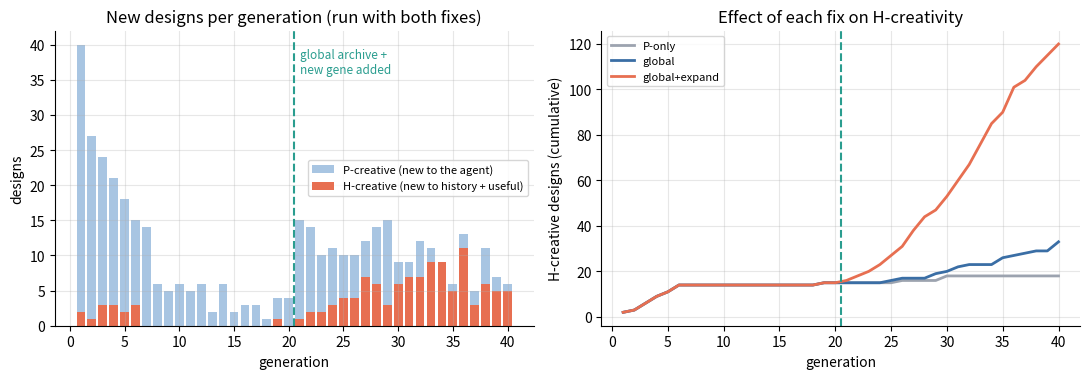
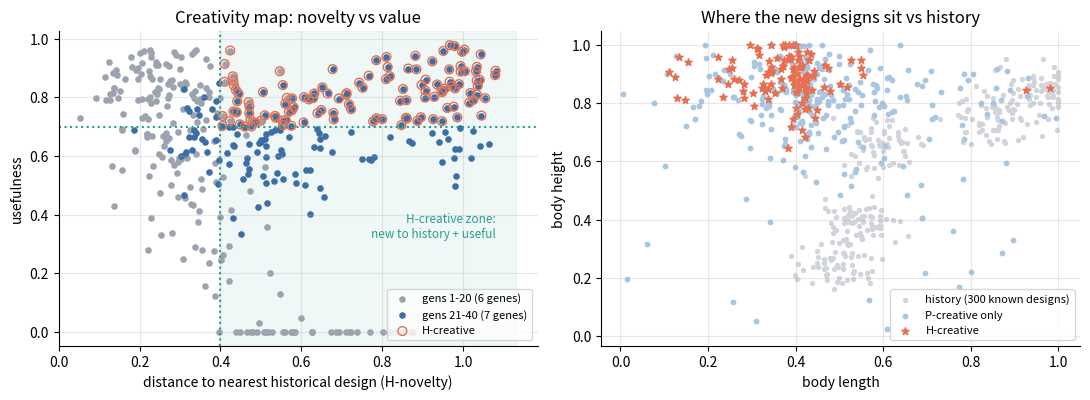

The script that saved these images, in order:
"""Q9 - P-creativity through an evolutionary algorithm, and the step up to H-creativity.

Designs are small vehicles (6 genes). P-creative = new to THIS agent (far from its own archive).
H-creative = new to HISTORY (far from 300 known designs) AND useful. Three runs compare the
plain P-creative EA with two fixes: a global archive and a conceptual-space expansion (new gene).
"""
import os

import matplotlib.pyplot as plt
import numpy as np

os.makedirs("images", exist_ok=True)
plt.rcParams.update({"figure.dpi": 130, "axes.spines.top": False, "axes.spines.right": False,
                     "axes.grid": True, "grid.alpha": 0.3, "font.size": 10})

GENES = ["length", "height", "wheel_size", "wheel_gap", "roof_slope", "colour"]
PROTOTYPES = np.array([  # sedan, SUV, truck, bus, sports car (all follow the "useful" rules)
    [0.55, 0.40, 0.24, 0.41, 0.45, 0.2], [0.60, 0.65, 0.33, 0.45, 0.30, 0.5],
    [0.85, 0.75, 0.36, 0.64, 0.20, 0.7], [0.95, 0.85, 0.40, 0.71, 0.10, 0.9],
    [0.50, 0.25, 0.19, 0.38, 0.55, 0.1]])
HISTORY = np.clip(np.repeat(PROTOTYPES, 60, axis=0)
                  + np.random.default_rng(1).normal(0, 0.05, (300, 6)), 0, 1)
TAU_P, TAU_H, MIN_USE, SWITCH = 0.12, 0.40, 0.70, 20


def usefulness(x: np.ndarray) -> np.ndarray:
    """Engineering rules: wheels near the ends, wheels sized to the body, roof not too steep."""
    err = (np.abs(x[:, 3] - 0.75 * x[:, 0]) + np.abs(x[:, 2] - (0.35 * x[:, 1] + 0.1))
           + np.maximum(0, x[:, 4] - 0.6))
    base = np.clip(1 - 2 * err, 0, 1)
    return base if x.shape[1] == 6 else 0.8 * base + 0.2 * x[:, 6]  # gene 7: smart IoT skin


def knn_distance(x: np.ndarray, archive: np.ndarray, k: int = 3) -> np.ndarray:
    if len(archive) == 0:
        return np.ones(len(x))
    d = np.sqrt(((x[:, None, :] - archive[None, :, :]) ** 2).sum(-1))
    return np.sort(d, axis=1)[:, :k].mean(axis=1)


def pad(a: np.ndarray, dims: int) -> np.ndarray:
    return np.hstack([a, np.zeros((len(a), dims - a.shape[1]))]) if a.shape[1] < dims else a


def evolve(fix: str, gens: int = 40, size: int = 40, seed: int = 9) -> dict:
    """fix: 'P-only', 'global' (global archive), 'global+expand' (+ new gene after SWITCH)."""
    rng = np.random.default_rng(seed)
    pop, own = rng.random((size, 6)), np.empty((0, 6))
    log = {"p_new": [], "h_new": [], "points": []}
    for g in range(1, gens + 1):
        if fix == "global+expand" and g == SWITCH + 1:  # transform the conceptual space
            pop = np.hstack([pop, rng.random((size, 1)) * 0.3])
            own = pad(own, 7)
        history, use = pad(HISTORY, pop.shape[1]), usefulness(pop)
        nov_h = knn_distance(pop, history, k=1)
        p_count = h_count = 0
        for i, x in enumerate(pop):  # count P- and H-creative designs of this generation
            if knn_distance(x[None], own, k=1)[0] > TAU_P:
                own, p_count = np.vstack([own, x]), p_count + 1
                is_h = nov_h[i] > TAU_H and use[i] > MIN_USE
                h_count += is_h
                log["points"].append((g, nov_h[i], use[i], x[0], x[1], is_h))
        log["p_new"].append(p_count)
        log["h_new"].append(h_count)
        fit = use + 0.5 * knn_distance(pop, own)  # P-creativity: novelty to own archive
        if fix != "P-only" and g > SWITCH:
            fit = use + 0.3 * knn_distance(pop, own) + 0.6 * nov_h  # global archive novelty
        elite = pop[np.argsort(-fit)[:2]]
        pairs = rng.integers(0, size, (size - 2, 2, 3))  # tournaments of 3
        parents = np.take_along_axis(pairs, fit[pairs].argmax(-1)[..., None], -1)[..., 0]
        alpha = rng.random((size - 2, 1))
        kids = alpha * pop[parents[:, 0]] + (1 - alpha) * pop[parents[:, 1]]  # blend crossover
        kids += rng.normal(0, 0.08, kids.shape) * (rng.random(kids.shape) < 0.3)  # mutation
        pop = np.clip(np.vstack([elite, kids]), 0, 1)
    return log


runs = {name: evolve(name) for name in ["P-only", "global", "global+expand"]}
main = runs["global+expand"]
print("Q9  P-creativity -> H-creativity with an evolutionary algorithm (vehicle designs)")
print(f"History archive: {len(HISTORY)} known designs | P-new: dist to own archive > {TAU_P} | "
      f"H-new: dist to history > {TAU_H} and usefulness > {MIN_USE}")
print("Run 'global+expand': generations 1-20 plain EA, from 21 global archive + new gene")
print(f"{'gens':>7} | {'P-creative':>10} | {'H-creative':>10} | share H")
for a in range(0, 40, 5):
    p, h = sum(main["p_new"][a:a + 5]), sum(main["h_new"][a:a + 5])
    print(f"{a + 1:>3}-{a + 5:<3} | {p:>10} | {h:>10} | {h / max(p, 1):6.1%}")
print("Totals after 40 generations:")
for name, log in runs.items():
    p, h = sum(log["p_new"]), sum(log["h_new"])
    print(f"  {name:<14} P-creative {p:>4} | H-creative {h:>3} | H share {h / max(p, 1):5.1%}")

# ---------------- charts ----------------
g = np.arange(1, 41)
fig, (a1, a2) = plt.subplots(1, 2, figsize=(11, 3.9))
a1.bar(g, main["p_new"], color="#a8c5e2", label="P-creative (new to the agent)")
a1.bar(g, main["h_new"], color="#e76f51", label="H-creative (new to history + useful)")
a1.axvline(SWITCH + 0.5, color="#2a9d8f", ls="--")
a1.text(SWITCH + 1, max(main["p_new"]) * 0.9, "global archive +\nnew gene added", color="#2a9d8f", fontsize=8.5)
a1.set_xlabel("generation")
a1.set_ylabel("designs")
a1.set_title("New designs per generation (run with both fixes)")
a1.legend(fontsize=8)
for (name, log), colour in zip(runs.items(), ["#9ca3af", "#3a6ea5", "#e76f51"]):
    a2.plot(g, np.cumsum(log["h_new"]), color=colour, lw=2, label=name)
a2.axvline(SWITCH + 0.5, color="#2a9d8f", ls="--")
a2.set_xlabel("generation")
a2.set_ylabel("H-creative designs (cumulative)")
a2.set_title("Effect of each fix on H-creativity")
a2.legend(fontsize=8)
fig.tight_layout()
fig.savefig("images/q09_chart1_p_vs_h.png")
plt.close(fig)

pts = np.array([p[:5] for p in main["points"]])
is_h = np.array([p[5] for p in main["points"]], bool)
early = pts[:, 0] <= SWITCH
fig, (b1, b2) = plt.subplots(1, 2, figsize=(11, 4.1))
b1.axvspan(TAU_H, pts[:, 1].max() + 0.05, ymin=0, ymax=1, color="#2a9d8f", alpha=0.07)
b1.axhline(MIN_USE, color="#2a9d8f", ls=":")
b1.axvline(TAU_H, color="#2a9d8f", ls=":")
b1.scatter(pts[early, 1], pts[early, 2], s=14, color="#9ca3af", label="gens 1-20 (6 genes)")
b1.scatter(pts[~early, 1], pts[~early, 2], s=14, color="#3a6ea5", label="gens 21-40 (7 genes)")
b1.scatter(pts[is_h, 1], pts[is_h, 2], s=40, facecolors="none", edgecolors="#e76f51", label="H-creative")
b1.text(pts[:, 1].max(), 0.32, "H-creative zone:\nnew to history + useful", fontsize=8.5,
        color="#2a9d8f", ha="right")
b1.set_xlabel("distance to nearest historical design (H-novelty)")
b1.set_ylabel("usefulness")
b1.set_title("Creativity map: novelty vs value")
b1.legend(fontsize=8, loc="lower right")
b2.scatter(HISTORY[:, 0], HISTORY[:, 1], s=8, color="#d1d5db", label="history (300 known designs)")
b2.scatter(pts[~is_h, 3], pts[~is_h, 4], s=10, color="#a8c5e2", label="P-creative only")
b2.scatter(pts[is_h, 3], pts[is_h, 4], s=30, marker="*", color="#e76f51", label="H-creative")
b2.set_xlabel("body length")
b2.set_ylabel("body height")
b2.set_title("Where the new designs sit vs history")
b2.legend(fontsize=8, loc="lower right")
fig.tight_layout()
fig.savefig("images/q09_chart2_creativity_map.png")
plt.close(fig)
print("charts saved to images/")
